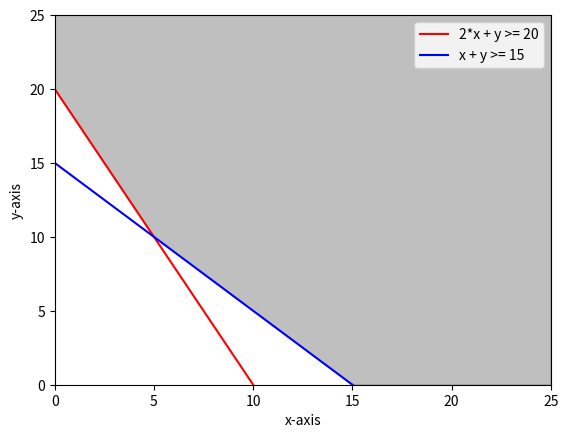

Python code for this plot:
# midterm question 6

import numpy as np
import matplotlib.pyplot as plt


x = np.arange(0,26,1)

### equation 1 red line ####
y1 = -2*x +20

### equation 2 blue line ####
y2 = -1.0*x +15

### corners ###
xx = [5, 0, 0, 25, 25, 15]
yy = [10,20,25,25, 0,  0]

##### set plot attributes #####
plt.xlim(0,25)
plt.ylim(0,25)
plt.xlabel('x-axis')
plt.ylabel('y-axis')



plt.plot(x,y1,c='red')
plt.plot(x,y2,c='blue')
plt.fill(xx,yy, color='grey',alpha=0.5)
plt.legend(['2*x + y >= 20','x + y >= 15'],loc='best')



plt.show()